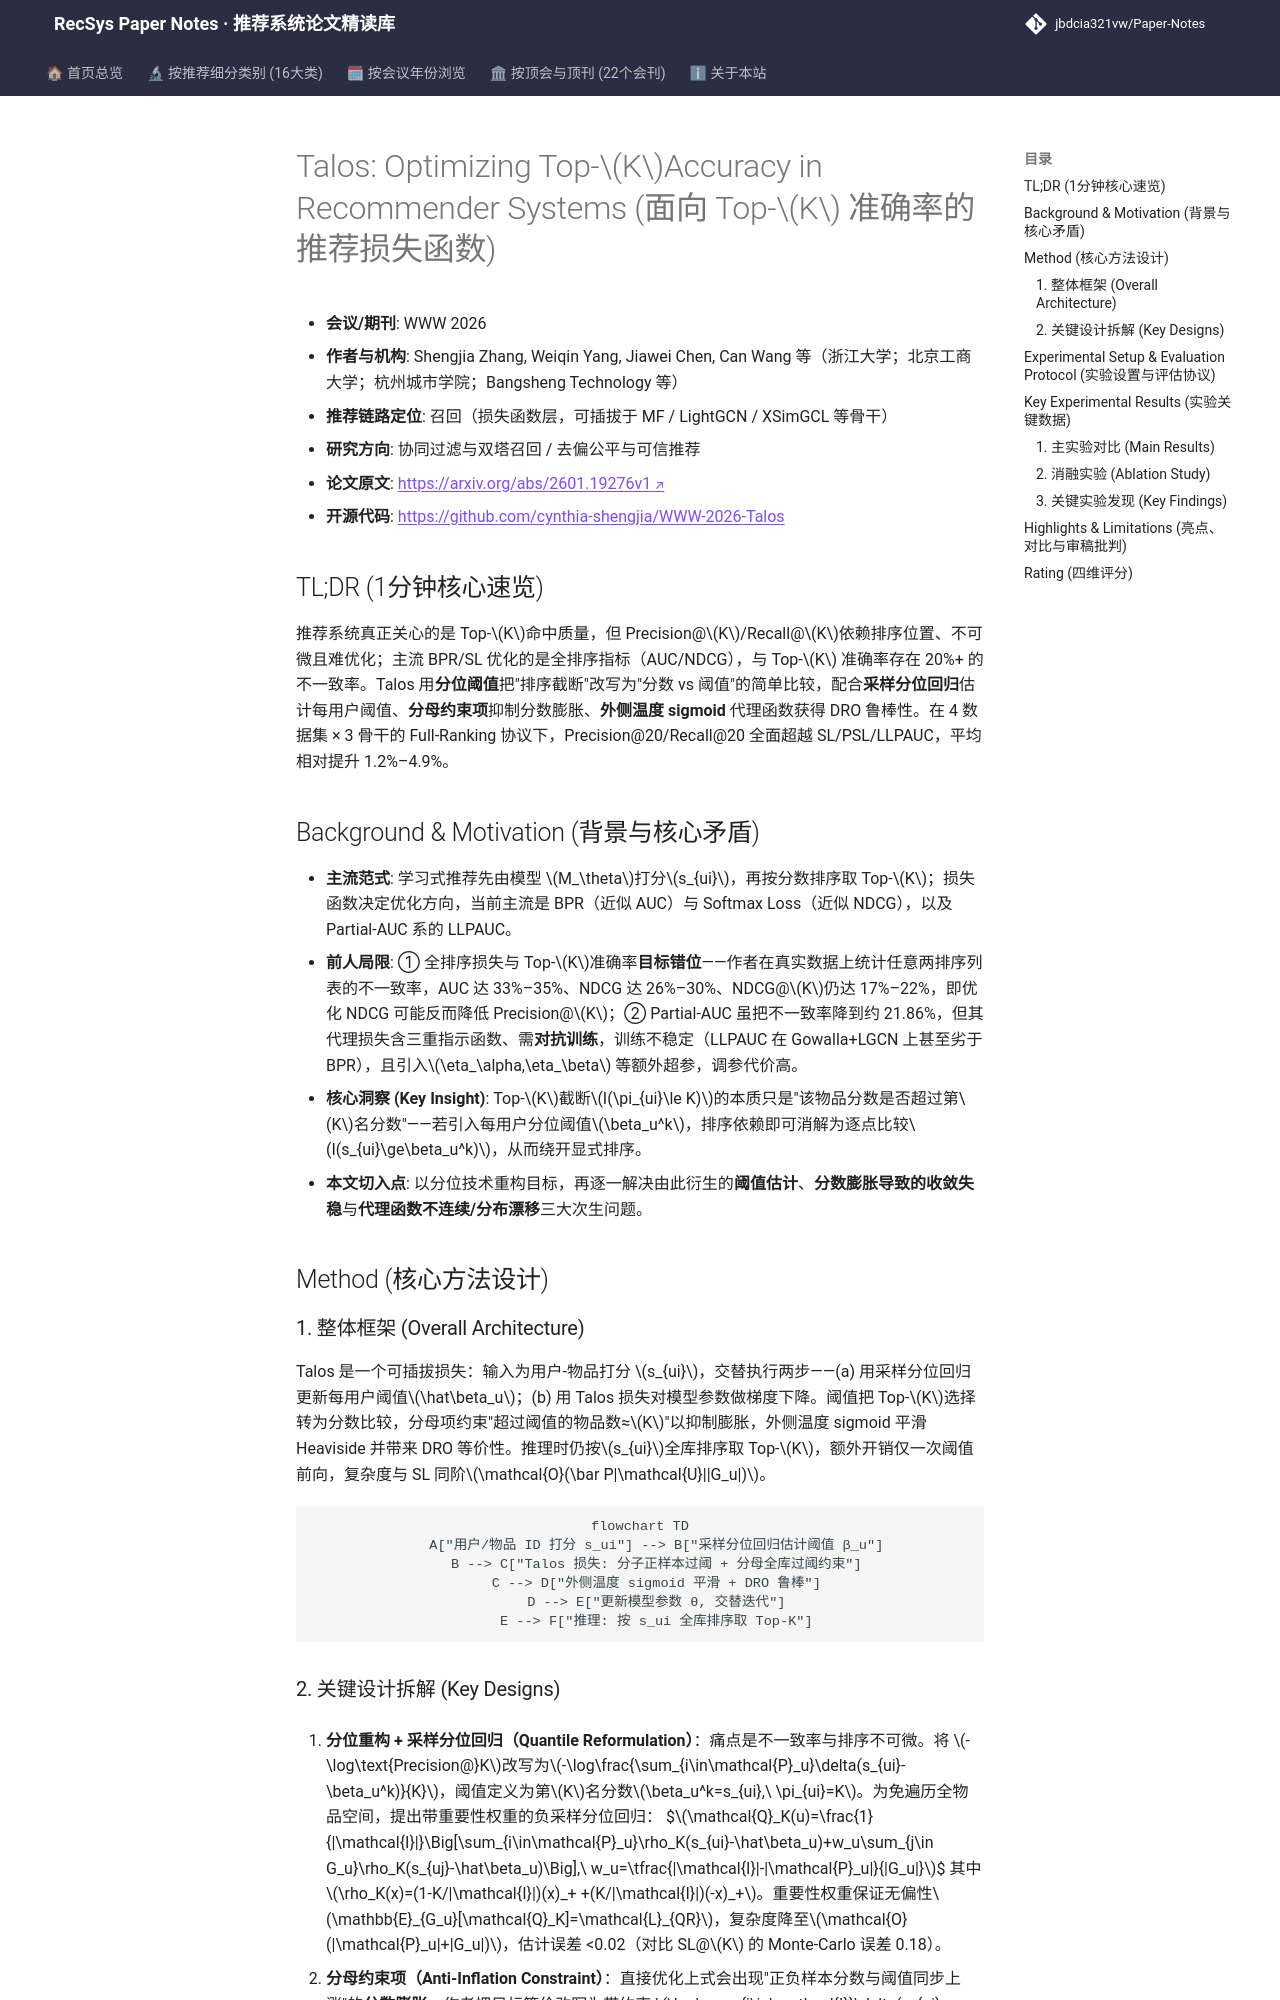

repository: jbdcia321vw/Paper-Notes · page: venues/WWW/2026/collaborative_filtering/talos_optimizing_top_k_accuracy_in_recommender_systems/index.html · generator: mkdocs

---
title: "[Paper Note] Talos: Optimizing Top-$K$ Accuracy in Recommender Systems"
description: "[WWW 2026][协同过滤与双塔召回] 用量化阈值把 Top-K 截断改写为分数-阈值比较，配合采样分位回归与约束项，直接优化 Precision@K/Recall@K 并具备 DRO 鲁棒性。"
tags:
  - WWW
  - 协同过滤与双塔召回
  - 召回
  - Top-K 损失函数
  - 分位回归
  - 分布鲁棒优化
date: 2026-11-12
venue: WWW
year: 2026
paper_url: "https://arxiv.org/abs/2601.19276"
code_url: "https://github.com/cynthia-shengjia/WWW-2026-Talos"
categories:
  - collaborative_filtering
  - debias_fairness_industrial
---

# Talos: Optimizing Top-$K$Accuracy in Recommender Systems (面向 Top-$K$ 准确率的推荐损失函数)

- **会议/期刊**: WWW 2026
- **作者与机构**: Shengjia Zhang, Weiqin Yang, Jiawei Chen, Can Wang 等（浙江大学；北京工商大学；杭州城市学院；Bangsheng Technology 等）
- **推荐链路定位**: 召回（损失函数层，可插拔于 MF / LightGCN / XSimGCL 等骨干）
- **研究方向**: 协同过滤与双塔召回 / 去偏公平与可信推荐
- **论文原文**: [https://arxiv.org/abs/2601.19276v1](https://arxiv.org/abs/2601.19276v1)
- **开源代码**: [https://github.com/cynthia-shengjia/WWW-2026-Talos](https://github.com/cynthia-shengjia/WWW-2026-Talos)

## TL;DR (1分钟核心速览)

推荐系统真正关心的是 Top-$K$命中质量，但 Precision@$K$/Recall@$K$依赖排序位置、不可微且难优化；主流 BPR/SL 优化的是全排序指标（AUC/NDCG），与 Top-$K$ 准确率存在 20%+ 的不一致率。Talos 用**分位阈值**把"排序截断"改写为"分数 vs 阈值"的简单比较，配合**采样分位回归**估计每用户阈值、**分母约束项**抑制分数膨胀、**外侧温度 sigmoid** 代理函数获得 DRO 鲁棒性。在 4 数据集 × 3 骨干的 Full-Ranking 协议下，Precision@20/Recall@20 全面超越 SL/PSL/LLPAUC，平均相对提升 1.2%–4.9%。

## Background & Motivation (背景与核心矛盾)

- **主流范式**: 学习式推荐先由模型 $M_\theta$打分$s_{ui}$，再按分数排序取 Top-$K$；损失函数决定优化方向，当前主流是 BPR（近似 AUC）与 Softmax Loss（近似 NDCG），以及 Partial-AUC 系的 LLPAUC。
- **前人局限**: ① 全排序损失与 Top-$K$准确率**目标错位**——作者在真实数据上统计任意两排序列表的不一致率，AUC 达 33%–35%、NDCG 达 26%–30%、NDCG@$K$仍达 17%–22%，即优化 NDCG 可能反而降低 Precision@$K$；② Partial-AUC 虽把不一致率降到约 21.86%，但其代理损失含三重指示函数、需**对抗训练**，训练不稳定（LLPAUC 在 Gowalla+LGCN 上甚至劣于 BPR），且引入$\eta_\alpha,\eta_\beta$ 等额外超参，调参代价高。
- **核心洞察 (Key Insight)**: Top-$K$截断$I(\pi_{ui}\le K)$的本质只是"该物品分数是否超过第$K$名分数"——若引入每用户分位阈值$\beta_u^k$，排序依赖即可消解为逐点比较$I(s_{ui}\ge\beta_u^k)$，从而绕开显式排序。
- **本文切入点**: 以分位技术重构目标，再逐一解决由此衍生的**阈值估计**、**分数膨胀导致的收敛失稳**与**代理函数不连续/分布漂移**三大次生问题。

## Method (核心方法设计)

### 1. 整体框架 (Overall Architecture)

Talos 是一个可插拔损失：输入为用户-物品打分 $s_{ui}$，交替执行两步——(a) 用采样分位回归更新每用户阈值$\hat\beta_u$；(b) 用 Talos 损失对模型参数做梯度下降。阈值把 Top-$K$选择转为分数比较，分母项约束"超过阈值的物品数≈$K$"以抑制膨胀，外侧温度 sigmoid 平滑 Heaviside 并带来 DRO 等价性。推理时仍按$s_{ui}$全库排序取 Top-$K$，额外开销仅一次阈值前向，复杂度与 SL 同阶$\mathcal{O}(\bar P|\mathcal{U}||G_u|)$。

```mermaid
flowchart TD
    A["用户/物品 ID 打分 s_ui"] --> B["采样分位回归估计阈值 β_u"]
    B --> C["Talos 损失: 分子正样本过阈 + 分母全库过阈约束"]
    C --> D["外侧温度 sigmoid 平滑 + DRO 鲁棒"]
    D --> E["更新模型参数 θ, 交替迭代"]
    E --> F["推理: 按 s_ui 全库排序取 Top-K"]
```
